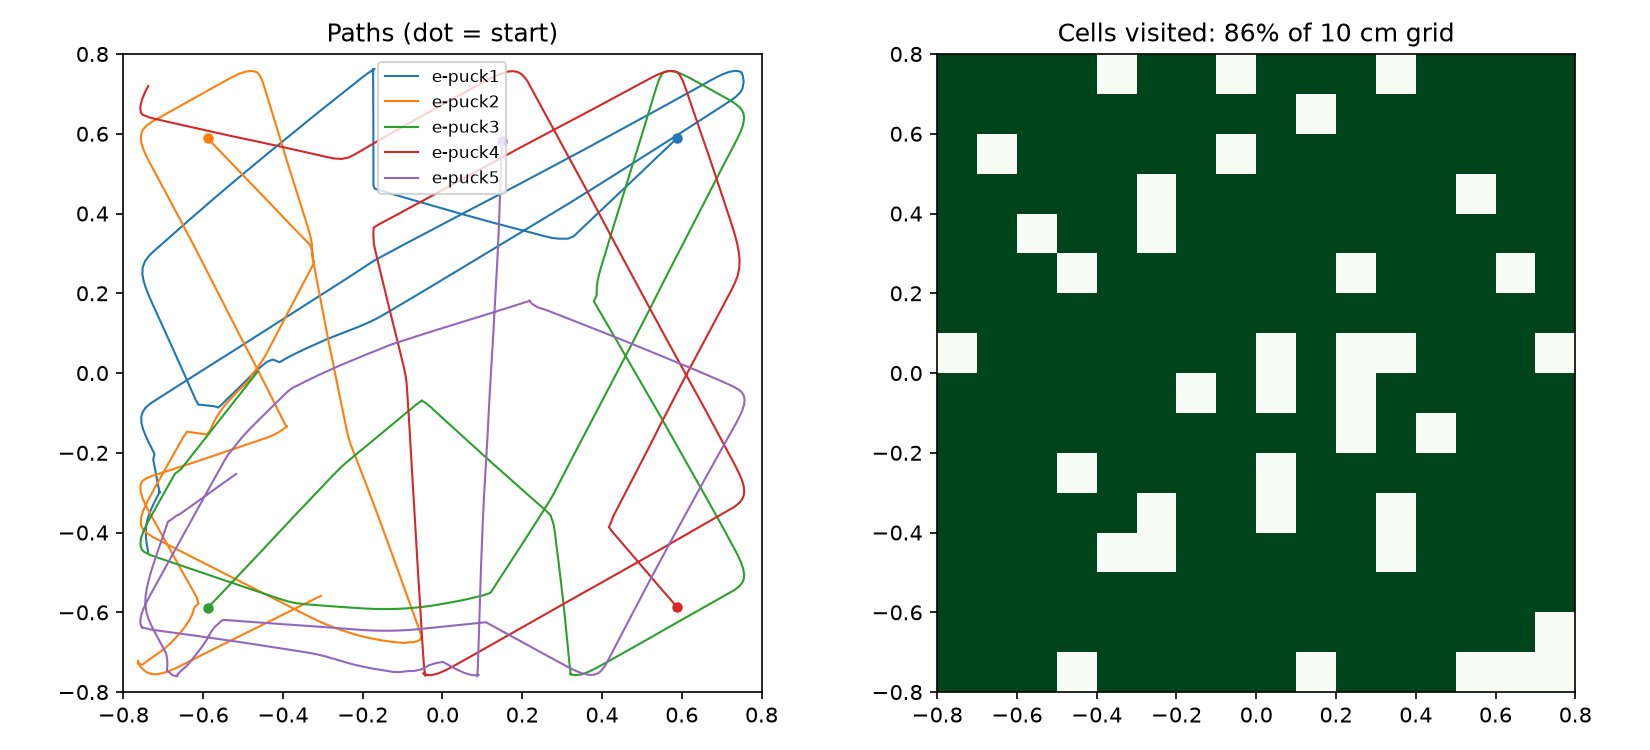

The file beside this chart, header and first rows:
t, robot, x, y, yaw
0.320, e-puck1, 0.5888, 0.5894, -2.384
0.320, e-puck2, -0.5889, 0.5886, -0.8011
0.320, e-puck3, -0.5885, -0.5882, 0.7977
0.320, e-puck4, 0.5887, -0.5873, 2.294
0.320, e-puck5, 0.1495, 0.5825, -1.605
0.640, e-puck1, 0.5764, 0.5777, -2.39
0.640, e-puck2, -0.5766, 0.5759, -0.8048
0.640, e-puck3, -0.5757, -0.5751, 0.7969
0.640, e-puck4, 0.5762, -0.5731, 2.29
0.640, e-puck5, 0.1487, 0.5630, -1.611
0.960, e-puck1, 0.5640, 0.5660, -2.381
0.960, e-puck2, -0.5644, 0.5631, -0.8055
0.960, e-puck3, -0.5630, -0.5620, 0.8081
0.960, e-puck4, 0.5638, -0.5589, 2.288
0.960, e-puck5, 0.1480, 0.5435, -1.609
1.280, e-puck1, 0.5516, 0.5542, -2.38
1.280, e-puck2, -0.5521, 0.5504, -0.8036
1.280, e-puck3, -0.5504, -0.5487, 0.8114
1.280, e-puck4, 0.5514, -0.5446, 2.281
1.280, e-puck5, 0.1472, 0.5240, -1.609
1.600, e-puck1, 0.5392, 0.5424, -2.378
1.600, e-puck2, -0.5399, 0.5376, -0.8095
1.600, e-puck3, -0.5379, -0.5355, 0.8112
1.600, e-puck4, 0.5391, -0.5303, 2.278
1.600, e-puck5, 0.1465, 0.5046, -1.606
1.920, e-puck1, 0.5269, 0.5306, -2.377
1.920, e-puck2, -0.5277, 0.5248, -0.8112
1.920, e-puck3, -0.5252, -0.5222, 0.8045
1.920, e-puck4, 0.5269, -0.5159, 2.277
1.920, e-puck5, 0.1458, 0.4851, -1.605
2.240, e-puck1, 0.5146, 0.5188, -2.377
2.240, e-puck2, -0.5155, 0.5120, -0.8077
2.240, e-puck3, -0.5126, -0.5090, 0.8100
2.240, e-puck4, 0.5146, -0.5015, 2.273
2.240, e-puck5, 0.1452, 0.4656, -1.606
2.560, e-puck1, 0.5022, 0.5070, -2.384
2.560, e-puck2, -0.5032, 0.4992, -0.8052
2.560, e-puck3, -0.5000, -0.4958, 0.8138
2.560, e-puck4, 0.5024, -0.4872, 2.277
2.560, e-puck5, 0.1445, 0.4461, -1.608
2.880, e-puck1, 0.4898, 0.4953, -2.388
2.880, e-puck2, -0.4910, 0.4865, -0.8043
2.880, e-puck3, -0.4874, -0.4824, 0.8183
2.880, e-puck4, 0.4901, -0.4728, 2.277
2.880, e-puck5, 0.1438, 0.4266, -1.61
3.200, e-puck1, 0.4774, 0.4836, -2.384
3.200, e-puck2, -0.4787, 0.4738, -0.8045
3.200, e-puck3, -0.4750, -0.4691, 0.8217
3.200, e-puck4, 0.4778, -0.4584, 2.277
3.200, e-puck5, 0.1430, 0.4071, -1.609
3.520, e-puck1, 0.4649, 0.4719, -2.384
3.520, e-puck2, -0.4664, 0.4610, -0.8039
3.520, e-puck3, -0.4625, -0.4557, 0.8190
3.520, e-puck4, 0.4655, -0.4441, 2.281
3.520, e-puck5, 0.1423, 0.3877, -1.607
3.840, e-puck1, 0.4525, 0.4601, -2.382
3.840, e-puck2, -0.4542, 0.4483, -0.8087
3.840, e-puck3, -0.4500, -0.4424, 0.8217
3.840, e-puck4, 0.4532, -0.4298, 2.28
3.840, e-puck5, 0.1416, 0.3682, -1.611
... 1,815 more rows
